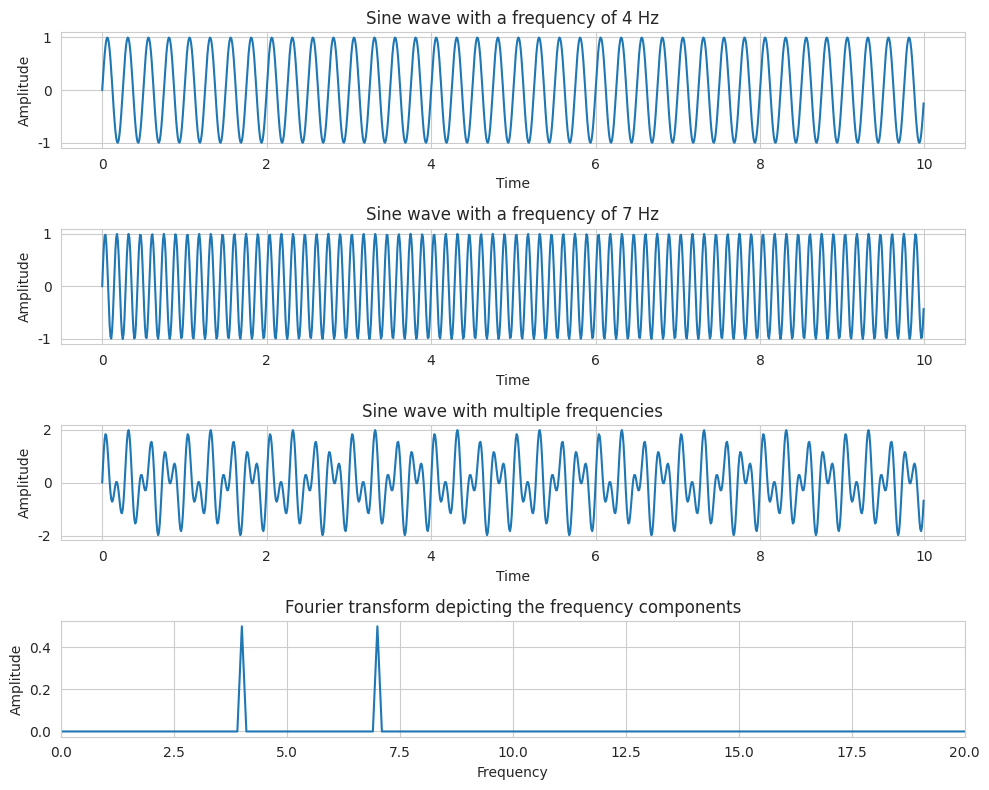

This figure's Python source:
'''
Created on Jun. 12, 2021

[redacted]
@url: https://pythontic.com/visualization/signals/fouriertransform_fft
'''

import numpy as np
from scipy import fft
import matplotlib.pyplot as plt
import seaborn as sb
import warnings

warnings.filterwarnings('ignore')

sb.set_style('whitegrid')

# How many time points are needed i,e., Sampling Frequency

samplingFrequency   = 100;

 

# At what intervals time points are sampled

samplingInterval       = 1 / samplingFrequency;

 

# Begin time period of the signals

beginTime           = 0;

 

# End time period of the signals

endTime             = 10; 

 

# Frequency of the signals

signal1Frequency     = 4;
signal2Frequency     = 7;

 

# Time points

time        = np.arange(beginTime, endTime, samplingInterval);

 

# Create two sine waves

amplitude1 = np.sin(2*np.pi*signal1Frequency*time)
amplitude2 = np.sin(2*np.pi*signal2Frequency*time)

 

# Create subplot

figure, axis = plt.subplots(4, 1, figsize=(10, 8))

plt.subplots_adjust(hspace=1)

 

# Time domain representation for sine wave 1

axis[0].set_title('Sine wave with a frequency of 4 Hz')
axis[0].plot(time, amplitude1)
axis[0].set_xlabel('Time')
axis[0].set_ylabel('Amplitude')

 

 

# Time domain representation for sine wave 2

axis[1].set_title('Sine wave with a frequency of 7 Hz')
axis[1].plot(time, amplitude2)
axis[1].set_xlabel('Time')
axis[1].set_ylabel('Amplitude')

 

# Add the sine waves

amplitude = amplitude1 + amplitude2

 

# Time domain representation of the resultant sine wave

axis[2].set_title('Sine wave with multiple frequencies')
axis[2].plot(time, amplitude)
axis[2].set_xlabel('Time')
axis[2].set_ylabel('Amplitude')

 

# Frequency domain representation

fourierTransform = np.fft.fft(amplitude)/len(amplitude)           # Normalize amplitude
fourierTransform = fourierTransform[range(int(len(amplitude)/2))] # Exclude sampling frequency

 

tpCount     = len(amplitude)
values      = np.arange(int(tpCount/2))
timePeriod  = tpCount/samplingFrequency
frequencies = values/timePeriod

 

# Frequency domain representation

axis[3].set_title('Fourier transform depicting the frequency components')
axis[3].plot(frequencies, abs(fourierTransform))
axis[3].set_xlabel('Frequency')
axis[3].set_ylabel('Amplitude')
axis[3].set_xlim(0, 20)
 
plt.tight_layout()
plt.show()